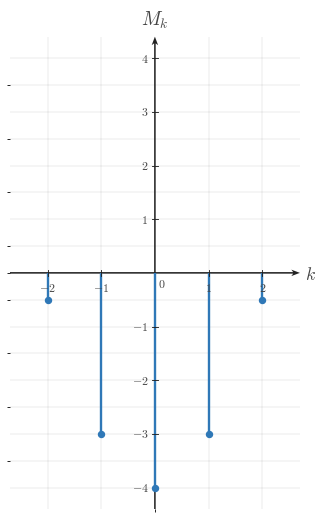

This chart was generated by the following Python code: (Note: this script raises an exception after producing the figure.)

"""Render the centered magnitude-spectrum stem plot for q001-choice-b."""

from __future__ import annotations

from pathlib import Path

import matplotlib

matplotlib.use("Agg")

import matplotlib.pyplot as plt
import numpy as np
from matplotlib.ticker import MultipleLocator

BACKGROUND_COLOR = "white"

plt.rcParams.update(
    {
        "mathtext.fontset": "cm",
        "font.family": "serif",
        "figure.facecolor": BACKGROUND_COLOR,
        "axes.facecolor": BACKGROUND_COLOR,
        "savefig.facecolor": BACKGROUND_COLOR,
    }
)

SIGNAL_COLOR = "#2f78b7"
AXIS_COLOR = "#222222"
LABEL_COLOR = "#444444"
TICK_LABEL_COLOR = "#444444"
GRID_COLOR = "#000000"
GRID_ALPHA = 0.18

CANONICAL_DPI = 300
PX_PER_DATA_UNIT = 150
INCHES_PER_DATA_UNIT = PX_PER_DATA_UNIT / CANONICAL_DPI
MARGIN_LEFT_PX = 115
MARGIN_RIGHT_PX = 120
MARGIN_BOTTOM_PX = 95
MARGIN_TOP_PX = 110

def px_to_pt(px):
    return px * 72 / CANONICAL_DPI

def px_to_data(px):
    return px / PX_PER_DATA_UNIT

SIGNAL_LW = px_to_pt(7.1)
AXIS_LW = px_to_pt(4.3)
TICK_LW = px_to_pt(2.7)
GRID_LW = px_to_pt(1.3)

TICK_LABEL_SIZE = px_to_pt(35.6)
AXIS_LABEL_SIZE = px_to_pt(53.3)
TOP_LABEL_SIZE = px_to_pt(57.8)

TICK_HALF_LEN = px_to_data(8.25)
X_TICK_LABEL_Y = -px_to_data(24)
Y_TICK_LABEL_X = px_to_data(18)
ORIGIN_LABEL_X = px_to_data(9)
ORIGIN_LABEL_Y = -px_to_data(12)
X_AXIS_LABEL_X_PAD = px_to_data(15)
X_AXIS_LABEL_Y = -px_to_data(4.5)
Y_AXIS_LABEL_Y_PAD = px_to_data(18)

AXIS_ARROW_SHAFT_WIDTH_DATA = px_to_data(4.3)
AXIS_ARROW_KW = dict(
    angles="xy",
    scale_units="xy",
    scale=1,
    units="xy",
    width=AXIS_ARROW_SHAFT_WIDTH_DATA,
    headwidth=4.2,
    headlength=5.5,
    headaxislength=4.3,
    color=AXIS_COLOR,
    pivot="tail",
    clip_on=False,
    zorder=2,
)

STEM_MARKER_SIZE = px_to_pt(18.0)

def configure_matplotlib():
    plt.rcParams.update(
        {
            "mathtext.fontset": "cm",
            "font.family": "serif",
            "figure.facecolor": BACKGROUND_COLOR,
            "axes.facecolor": BACKGROUND_COLOR,
            "savefig.facecolor": BACKGROUND_COLOR,
        }
    )

configure_matplotlib()

SPEC = {'covered_template': 'magnitude-spectrum-stem-plot',
 'equal_aspect': True,
 'render_notes': ['Distractor stem plot with the same harmonic indices but negative stem heights below the axis.',
                  'Shared axis limits keep the incorrect sign convention obvious at a glance.'],
 'show_grid': True,
 'show_origin': True,
 'stems': [(-2, -0.5), (-1, -3.0), (0, -4.0), (1, -3.0), (2, -0.5)],
 'x_axis_label': '$k$',
 'x_minor_grid_step': 1,
 'xlim': (-2.7, 2.7),
 'xticks': [-2, -1, 1, 2],
 'y_axis_label': '$M_k$',
 'y_minor_grid_step': 0.5,
 'y_tick_label_side': 'left',
 'ylim': (-4.4, 4.4),
 'yticks': [-4, -3, -2, -1, 1, 2, 3, 4]}
OUTPUT_PATH = Path("/home/jake/Developer/MA/PIPELINE/Electrical-and-Computer-Engineering/2-Build-Lessons/4-Image-Generation/1-Outputs/Continuous-Time-Signal-Processing/8.4--computing-fourier-series-coefficients-Images/images/l007-s004-qg-q001-choice-b-q001-choice-b.png")

def make_ct_signal_figure(xlim, ylim, *, dpi=CANONICAL_DPI):
    x_range = float(xlim[1]) - float(xlim[0])
    y_range = float(ylim[1]) - float(ylim[0])
    axes_w_px = x_range * PX_PER_DATA_UNIT
    axes_h_px = y_range * PX_PER_DATA_UNIT
    fig_w_px = MARGIN_LEFT_PX + axes_w_px + MARGIN_RIGHT_PX
    fig_h_px = MARGIN_BOTTOM_PX + axes_h_px + MARGIN_TOP_PX
    fig, ax = plt.subplots(
        figsize=(fig_w_px / dpi, fig_h_px / dpi),
        dpi=dpi,
        facecolor=BACKGROUND_COLOR,
        constrained_layout=True,
    )
    return fig, ax

def math_label(value):
    if isinstance(value, str):
        return value
    numeric = float(value)
    rounded = round(numeric)
    if np.isclose(numeric, rounded):
        return rf"${int(rounded)}$"
    return rf"${numeric:g}$"

def setup_ct_signal_axes(
    ax,
    *,
    xlim,
    ylim,
    xticks,
    yticks,
    x_axis_label=r"$k$",
    y_axis_label=r"$M_k$",
    show_grid=True,
    show_origin=True,
    y_tick_label_side="left",
    x_minor_grid_step=1,
    y_minor_grid_step=0.5,
    equal_aspect=True,
):
    ax.set_xlim(*xlim)
    ax.set_ylim(*ylim)
    if equal_aspect:
        ax.set_aspect("equal", adjustable="box")
    ax.set_xticks(xticks)
    ax.set_yticks(yticks)
    ax.xaxis.set_minor_locator(MultipleLocator(x_minor_grid_step))
    ax.yaxis.set_minor_locator(MultipleLocator(y_minor_grid_step))
    if show_grid:
        ax.grid(True, which="both", linewidth=GRID_LW, alpha=GRID_ALPHA, color=GRID_COLOR)
        ax.set_axisbelow(True)
    for spine in ax.spines.values():
        spine.set_visible(False)
    ax.tick_params(left=False, bottom=False, labelleft=False, labelbottom=False)
    x_axis_start, x_axis_end = xlim
    y_axis_start, y_axis_end = ylim
    ax.quiver(x_axis_start, 0, x_axis_end - x_axis_start, 0, **AXIS_ARROW_KW)
    ax.quiver(0, y_axis_start, 0, y_axis_end - y_axis_start, **AXIS_ARROW_KW)
    for t in xticks:
        if np.isclose(t, 0):
            continue
        ax.plot([t, t], [-TICK_HALF_LEN, TICK_HALF_LEN], color=AXIS_COLOR, lw=TICK_LW, zorder=5)
        ax.text(t, X_TICK_LABEL_Y, math_label(t), fontsize=TICK_LABEL_SIZE, ha="center", va="top", color=TICK_LABEL_COLOR, zorder=6)
    for y in yticks:
        if np.isclose(y, 0):
            continue
        ax.plot([-TICK_HALF_LEN, TICK_HALF_LEN], [y, y], color=AXIS_COLOR, lw=TICK_LW, zorder=5)
        if y_tick_label_side == "right":
            ax.text(Y_TICK_LABEL_X, y, math_label(y), fontsize=TICK_LABEL_SIZE, ha="left", va="center", color=TICK_LABEL_COLOR, zorder=6)
        else:
            ax.text(-Y_TICK_LABEL_X, y, math_label(y), fontsize=TICK_LABEL_SIZE, ha="right", va="center", color=TICK_LABEL_COLOR, zorder=6)
    if show_origin:
        ax.text(ORIGIN_LABEL_X, ORIGIN_LABEL_Y, r"$0$", fontsize=TICK_LABEL_SIZE, ha="left", va="top", color=TICK_LABEL_COLOR, zorder=6)
    if x_axis_label is not None:
        ax.text(x_axis_end + X_AXIS_LABEL_X_PAD, X_AXIS_LABEL_Y, x_axis_label, fontsize=AXIS_LABEL_SIZE, ha="left", va="center", color=LABEL_COLOR, clip_on=False, zorder=6)
    if y_axis_label is not None:
        ax.text(0, y_axis_end + Y_AXIS_LABEL_Y_PAD, y_axis_label, fontsize=TOP_LABEL_SIZE, ha="center", va="bottom", color=LABEL_COLOR, clip_on=False, zorder=6)

def draw_stem_series(ax, stems, *, color=SIGNAL_COLOR, lw=SIGNAL_LW, marker_size=STEM_MARKER_SIZE):
    for k, height in sorted(stems, key=lambda pair: pair[0]):
        if np.isclose(height, 0):
            continue
        ax.plot([k, k], [0.0, height], color=color, linewidth=lw, solid_capstyle="butt", solid_joinstyle="miter", zorder=4)
        ax.plot(k, height, marker="o", markersize=marker_size, markerfacecolor=color, markeredgecolor=color, linestyle="None", zorder=5)

def save_figure(fig, output_path):
    output_path = Path(output_path)
    output_path.parent.mkdir(parents=True, exist_ok=True)
    fig.savefig(output_path, dpi=CANONICAL_DPI, facecolor=BACKGROUND_COLOR, bbox_inches="tight")
    plt.close(fig)
    return output_path

def render():
    fig, ax = make_ct_signal_figure(SPEC["xlim"], SPEC["ylim"])
    setup_ct_signal_axes(
        ax,
        xlim=SPEC["xlim"],
        ylim=SPEC["ylim"],
        xticks=SPEC["xticks"],
        yticks=SPEC["yticks"],
        x_axis_label=SPEC.get("x_axis_label", r"$k$"),
        y_axis_label=SPEC.get("y_axis_label", r"$M_k$"),
        show_grid=SPEC.get("show_grid", True),
        show_origin=SPEC.get("show_origin", True),
        y_tick_label_side=SPEC.get("y_tick_label_side", "left"),
        x_minor_grid_step=SPEC.get("x_minor_grid_step", 1),
        y_minor_grid_step=SPEC.get("y_minor_grid_step", 0.5),
        equal_aspect=SPEC.get("equal_aspect", True),
    )
    draw_stem_series(ax, SPEC["stems"])
    save_figure(fig, OUTPUT_PATH)

if __name__ == "__main__":
    render()
